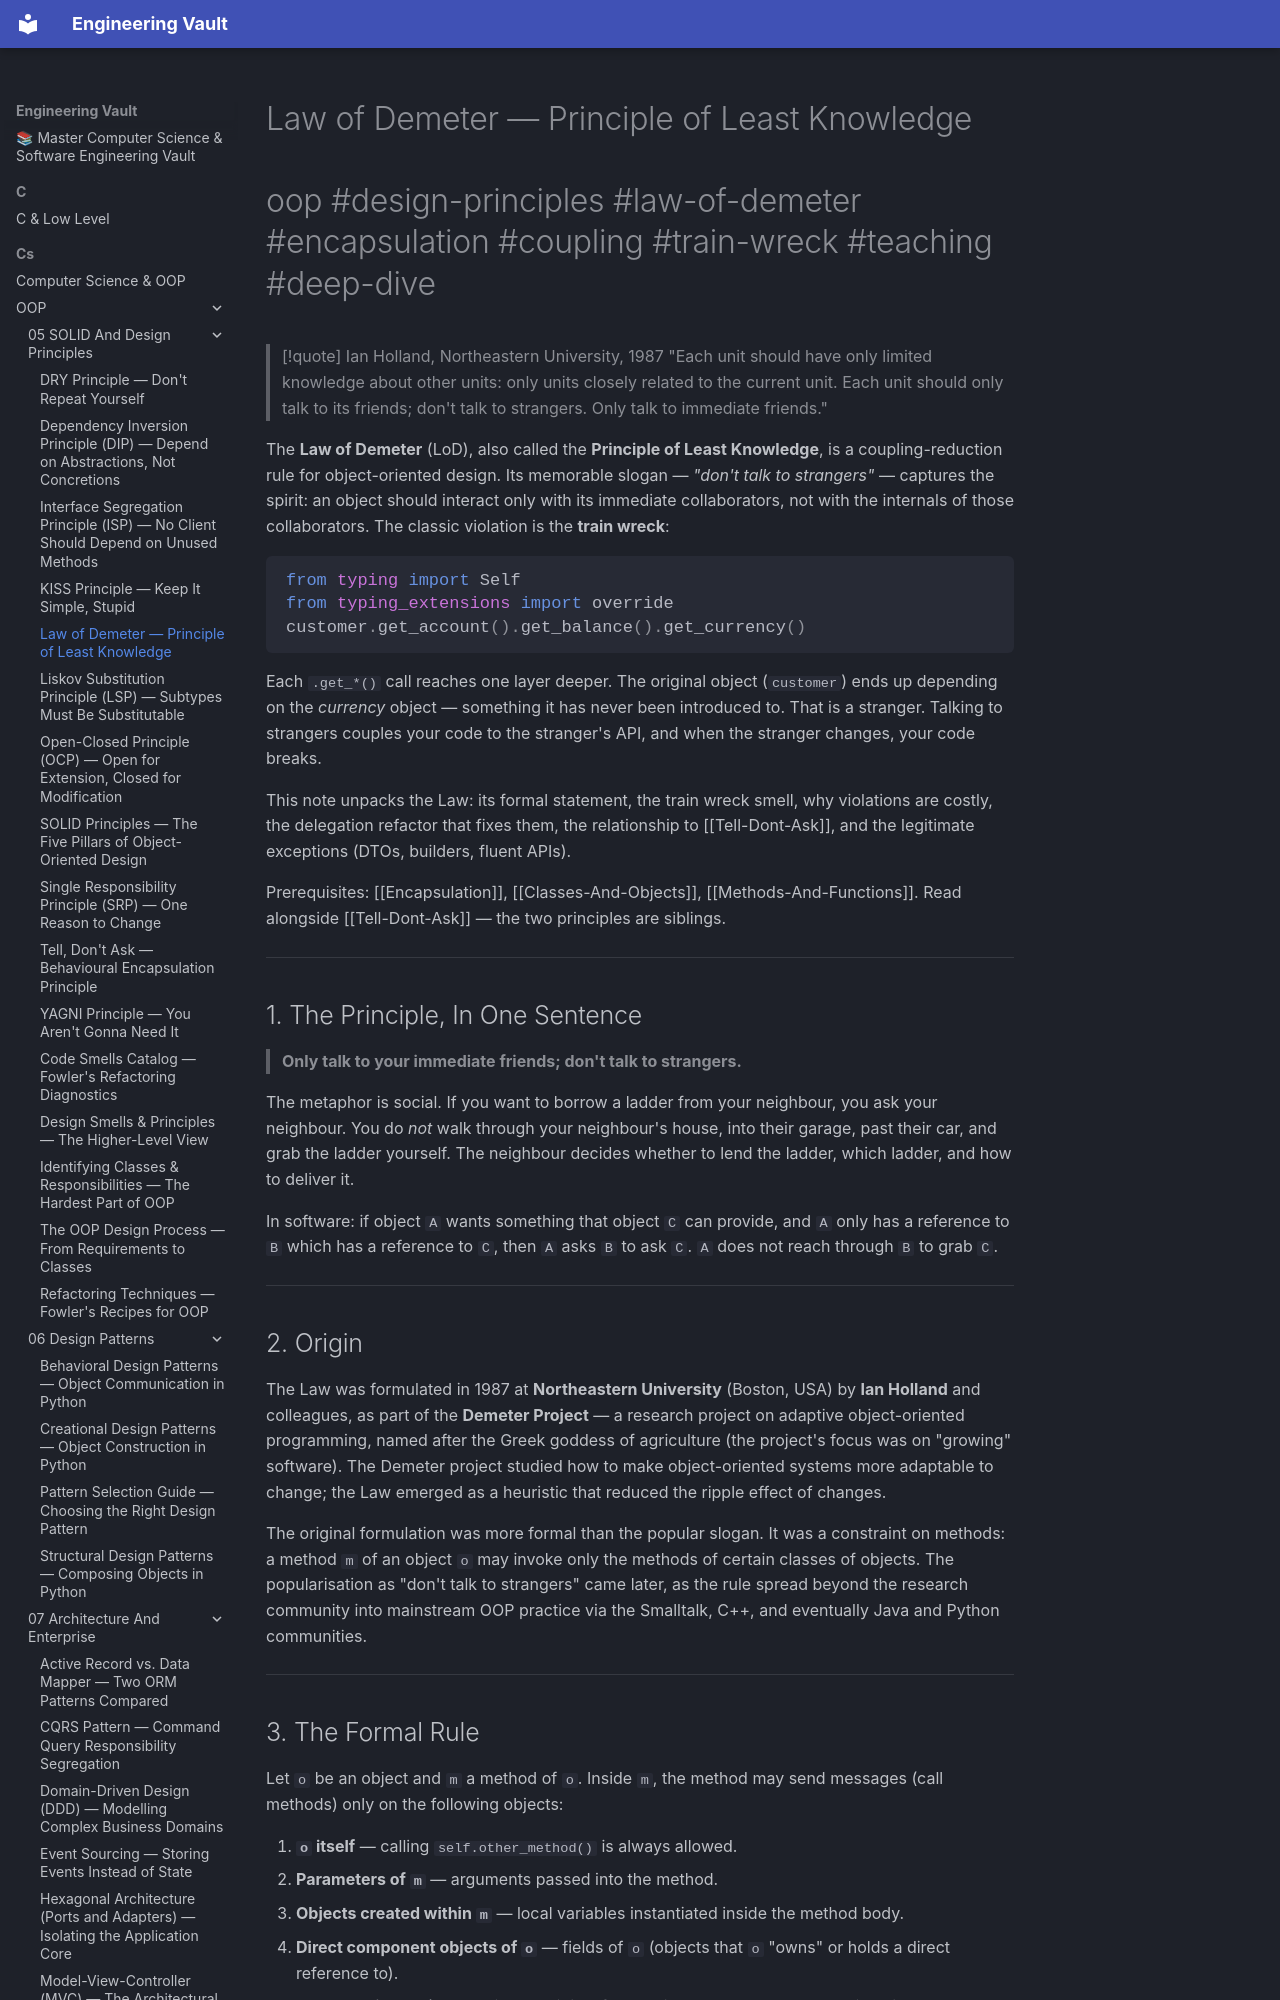

repository: Saff9/engineering-vault · page: cs/OOP/05-SOLID-And-Design-Principles/Law-Of-Demeter/index.html · generator: mkdocs

---
title: Law of Demeter — Principle of Least Knowledge
tags:
  - oop
  - design-principles
  - law-of-demeter
  - encapsulation
  - coupling
  - train-wreck
  - teaching
  - deep-dive
aliases:
  - LoD
  - Law of Demeter
  - Principle of Least Knowledge
  - Don't Talk to Strangers
related:
  - "[[Tell-Dont-Ask]]"
  - "[[Encapsulation]]"
  - "[[DRY-Principle]]"
  - "[[Single-Responsibility]]"
  - "[[Composition-Over-Inheritance]]"
  - "[[Code-Smells]]"
created: 2025-01-15
updated: 2025-01-15
---

# Law of Demeter — Principle of Least Knowledge

#oop #design-principles #law-of-demeter #encapsulation #coupling #train-wreck #teaching #deep-dive

> [!quote] Ian Holland, Northeastern University, 1987
> "Each unit should have only limited knowledge about other units: only units closely related to the current unit. Each unit should only talk to its friends; don't talk to strangers. Only talk to immediate friends."

The **Law of Demeter** (LoD), also called the **Principle of Least Knowledge**, is a coupling-reduction rule for object-oriented design. Its memorable slogan — *"don't talk to strangers"* — captures the spirit: an object should interact only with its immediate collaborators, not with the internals of those collaborators. The classic violation is the **train wreck**:

```python
from typing import Self
from typing_extensions import override
customer.get_account().get_balance().get_currency()
```

Each `.get_*()` call reaches one layer deeper. The original object (`customer`) ends up depending on the *currency* object — something it has never been introduced to. That is a stranger. Talking to strangers couples your code to the stranger's API, and when the stranger changes, your code breaks.

This note unpacks the Law: its formal statement, the train wreck smell, why violations are costly, the delegation refactor that fixes them, the relationship to [[Tell-Dont-Ask]], and the legitimate exceptions (DTOs, builders, fluent APIs).

Prerequisites: [[Encapsulation]], [[Classes-And-Objects]], [[Methods-And-Functions]]. Read alongside [[Tell-Dont-Ask]] — the two principles are siblings.

---

## 1. The Principle, In One Sentence

> **Only talk to your immediate friends; don't talk to strangers.**

The metaphor is social. If you want to borrow a ladder from your neighbour, you ask your neighbour. You do *not* walk through your neighbour's house, into their garage, past their car, and grab the ladder yourself. The neighbour decides whether to lend the ladder, which ladder, and how to deliver it.

In software: if object `A` wants something that object `C` can provide, and `A` only has a reference to `B` which has a reference to `C`, then `A` asks `B` to ask `C`. `A` does not reach through `B` to grab `C`.

---
